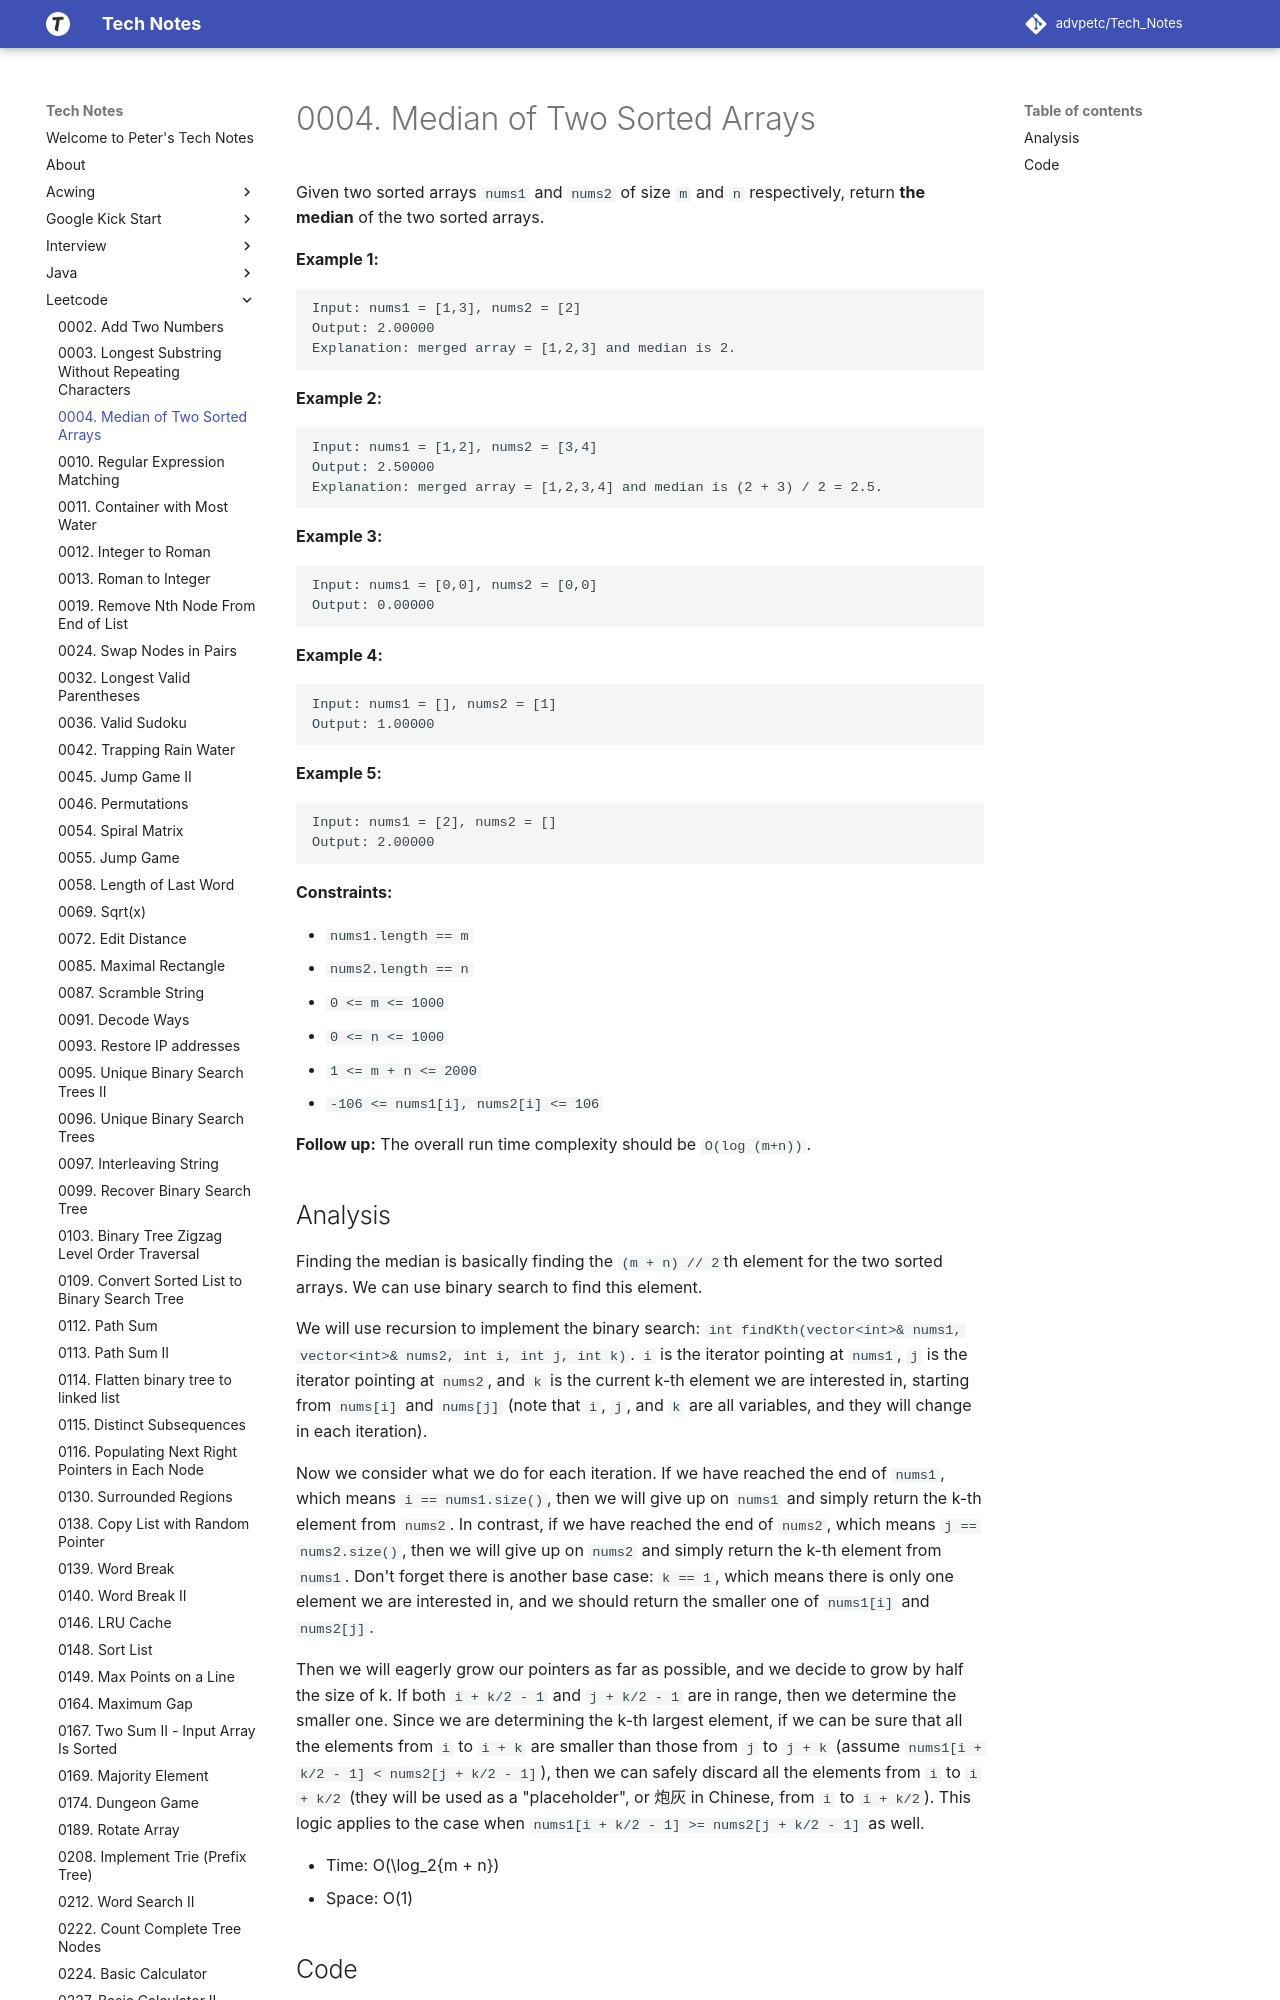

repository: advpetc/tech_notes · page: Leetcode/0004-Median-of-Two-Sorted-Arrays/index.html · generator: mkdocs

# 0004. Median of Two Sorted Arrays

Given two sorted arrays `nums1` and `nums2` of size `m` and `n` respectively, return **the median** of the two sorted arrays.

 

**Example 1:**

```
Input: nums1 = [1,3], nums2 = [2]
Output: 2.00000
Explanation: merged array = [1,2,3] and median is 2.
```

**Example 2:**

```
Input: nums1 = [1,2], nums2 = [3,4]
Output: 2.50000
Explanation: merged array = [1,2,3,4] and median is (2 + 3) / 2 = 2.5.
```

**Example 3:**

```
Input: nums1 = [0,0], nums2 = [0,0]
Output: 0.00000
```

**Example 4:**

```
Input: nums1 = [], nums2 = [1]
Output: 1.00000
```

**Example 5:**

```
Input: nums1 = [2], nums2 = []
Output: 2.00000
```

 

**Constraints:**

- `nums1.length == m`
- `nums2.length == n`
- `0 <= m <= 1000`
- `0 <= n <= 1000`
- `1 <= m + n <= 2000`
- `-106 <= nums1[i], nums2[i] <= 106`

 

**Follow up:** The overall run time complexity should be `O(log (m+n))`.
